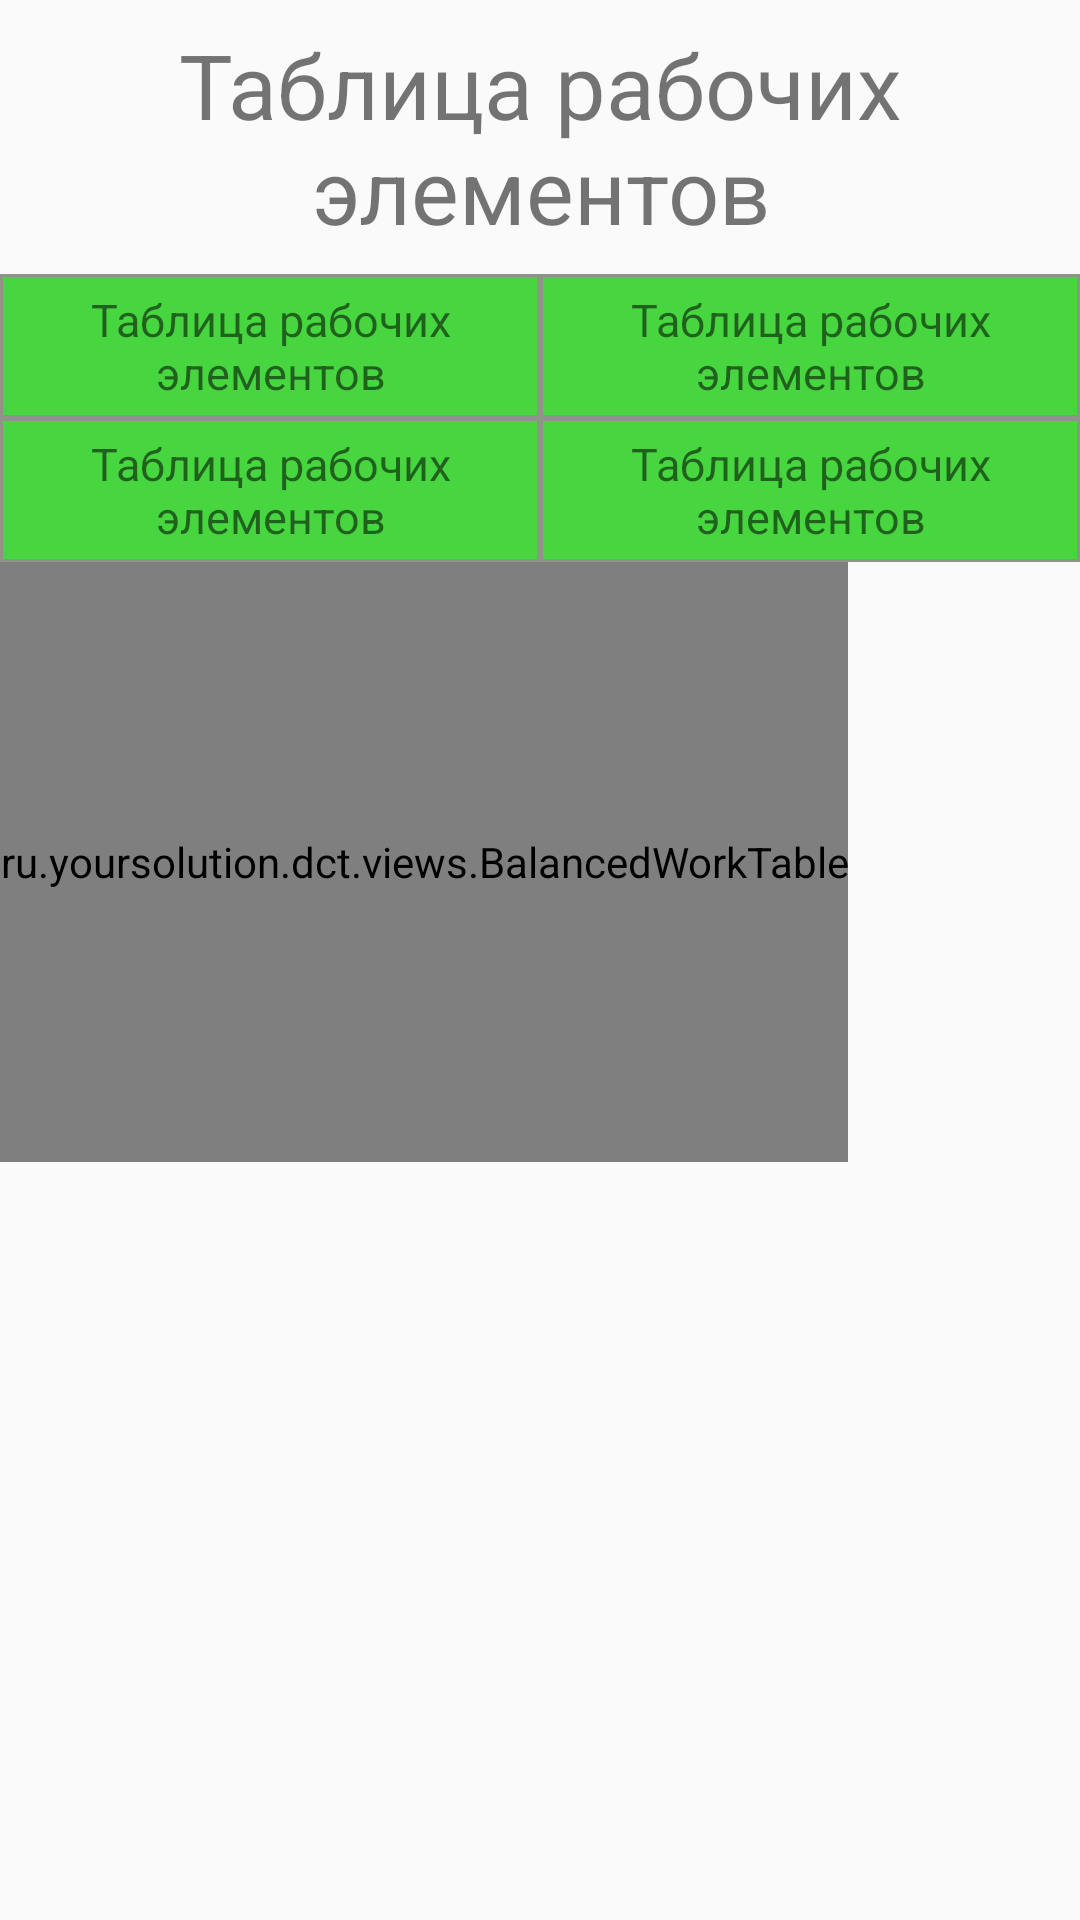

Layout XML and referenced resources for this Android screen:
<!-- AndroidManifest.xml: application theme AppTheme -->
<!-- res/layout/second_desktop_layout.xml -->
<?xml version="1.0" encoding="utf-8"?>
<LinearLayout xmlns:android="http://schemas.android.com/apk/res/android"
    android:orientation="vertical" android:layout_width="match_parent"
    android:layout_height="match_parent"
    android:weightSum="1">

    <TextView
        android:text="Таблица рабочих элементов"
        android:layout_width="match_parent"
        android:layout_height="wrap_content"
        android:id="@+id/textView"
        android:textSize="30dp"
        android:gravity="center"
        android:layout_weight="0.06" />

    <TableLayout
        android:layout_width="match_parent"
        android:layout_height="wrap_content"
        android:orientation="vertical"
        android:divider="@color/myGreen">
        <TableRow
            android:divider="@color/myGreen">
            <TextView
                android:text="Таблица рабочих элементов"
                android:layout_width="wrap_content"
                android:layout_height="wrap_content"

                android:gravity="center"
                style="@style/CellBorder"
                android:layout_weight="0.06" />
            <TextView
                android:text="Таблица рабочих элементов"
                android:layout_width="wrap_content"
                android:layout_height="wrap_content"
                android:gravity="center"
                style="@style/CellBorder"
                android:layout_weight="0.06" />
        </TableRow>
        <TableRow>
            <TextView
                android:text="Таблица рабочих элементов"
                android:layout_width="wrap_content"
                android:layout_height="wrap_content"
                android:gravity="center"
                style="@style/CellBorder"
                android:layout_weight="0.06" />
            <TextView
                android:text="Таблица рабочих элементов"
                android:layout_width="wrap_content"
                android:layout_height="wrap_content"

                android:gravity="center"
                style="@style/CellBorder"
                android:layout_weight="0.06" />
        </TableRow>
    </TableLayout>
    <ru.yoursolution.dct.views.BalancedWorkTable
        android:layout_width="wrap_content"
        android:layout_height="200dp" />

</LinearLayout>
<!-- resources referenced by this layout -->
<resources>
  <color name="myGreen">#47d63f</color>
  <style name="CellBorder">
          <item name="android:background">@drawable/border_shape</item>
          <item name="android:colorBackground">@color/myGreen</item>
          <item name="android:textSize">15dp</item>
          <item name="android:padding">5dp</item>
      </style>
  <style name="AppTheme" parent="Theme.AppCompat.Light.DarkActionBar">
          
          <item name="colorPrimary">@color/colorPrimary</item>
          <item name="colorPrimaryDark">@color/colorPrimaryDark</item>
          <item name="colorAccent">@color/colorAccent</item>
      </style>
  <!-- drawable border_shape (drawable) -->
  <?xml version="1.0" encoding="UTF-8"?>
  <shape xmlns:android="http://schemas.android.com/apk/res/android"
      android:shape="rectangle">
      <stroke android:width="1dp"  android:color="@color/divider_color"/>
      <solid android:color="@color/myGreen"></solid>
  
  </shape>
  <color name="colorPrimary">#3F51B5</color>
  <color name="colorPrimaryDark">#303F9F</color>
  <color name="colorAccent">#FF4081</color>
  <color name="divider_color">#909388</color>
</resources>
